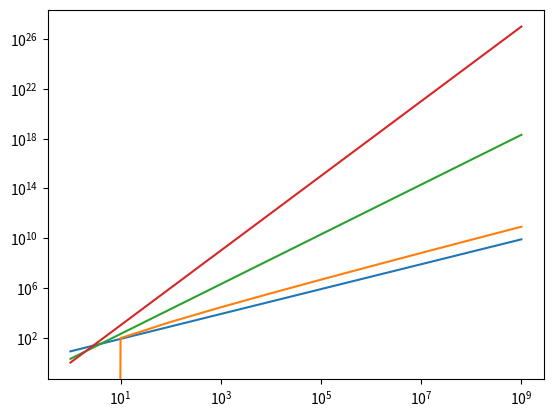

Generate this figure with matplotlib:
import matplotlib.pyplot as plt
import pylab
import math
import numpy as np

""" [redacted] """
x = [10**i for i in range(10)]

funcs = [lambda x: 8*x,
        lambda x: 4*x*math.log(x),
        lambda x: 2*x**2,
        lambda x: x**3,
        #lambda x: 2**x    #Note, this is too time consuming to compute
        ]

ys = []

for func in funcs:
    ys.append(list(map(func, x)))

for y in ys:
    plt.plot(x, y)
plt.yscale('log')
plt.xscale('log')
plt.show()


#--------------------------------R-3.2-----------------------------------------------
"""
what is the smallest integer n for which it is true that:

8 * n * log(n) < 2 * n ** 2

This is equivalent to:

log(n) < n / 4

When n is 16, log(n) - (base 2) is 4, and n / 4 is 4. 

n = 17 is the least integer value of n such that algorithm A is better than B.
"""

#--------------------------------R-3.3-----------------------------------------------

"""
what is the smallest integer n for which it is true that:

40 * n ** 2 < 2 * n ** 3

This is equivalent to:

40 < n * 2 

n = 21 is the least integer value of n such that algorithm A is better than B.

"""

#--------------------------------R-3.4-----------------------------------------------

"""
y = 0
"""


#--------------------------------R-3.5-----------------------------------------------

"""
consider log(y) = log(n ** c)

This can be written: log(y) = c * log(n)

With the log scale in mind, this would graphically look like the linear equivalent: y = c*x, a simple linear
equation with an origin intercept and slope c.

"""

#--------------------------------R-3.6-----------------------------------------------

"""
The sum of numbers from 0 to n is n * (n+1) / 2

Replace n with 2n for the sum from 0 to 2n:

(2n) * (2n + 1) / 2 = n * (2n + 1) 

"""

#--------------------------------R-3.7-----------------------------------------------

"""
Let's denote the worst case running time of algorithm A as A'.

By statement b, A' is in the set O(f(n)). Since the runtime of A' > runtime of all other A cases (trivial by "worst case")
all other A cases must be in the set of O(f(n)). 
"""

#--------------------------------R-3.8-----------------------------------------------

"""
From smallest asymptotic growth rate to largest:

1. 2 ** 10 (constant)

2. 2 ** log(n) = n (linear)

3. 3n + 100 * log(n) (linear, but steeper than 2.)

4. 4n (linear, but steeper than 3.)

5. n * log(n) (log * linear > linear)

6. 4 * n * log(n) + 2 * n (log * linear, but steeper than 5.)

7. n ** 2 + 10 * n (quadratic > log * linear)

8. n ** 3 (cubic > quadratic)

9. 2 ** n (exponential > cubic)
"""

#--------------------------------R-3.9-----------------------------------------------

"""
Suppose d(n) is O(f(n)), then there exists a constant c > 0 and an n' such that for all n > n',

d(n) < c * (f(n))

Then for any constant a > 0, let d = c*a. Then 

a * d(n) < d * f(n) for all n > n', so a * d(n) is in O(f(n))

"""

#--------------------------------R-3.10-----------------------------------------------
"""
Suppose d(n) is in O(f(n)) and e(n) is in O(g(n)), then there exists some constants a and b > 0 such that for all 
n > n':

i) d(n) < a * f(n)
ii) e(n) < b * g(n)

so d(n) * e(n) < a * b * f(n) * g(n)

so d(n) * e(n) is in O(f(n) * g(n))
"""


#--------------------------------R-3.11-----------------------------------------------
"""
Suppose d(n) is in O(f(n)) and e(n) is in O(g(n)), then there exists some constants a and b > 0 such that for all 
n > n':

i) d(n) < a * f(n)
ii) e(n) < b * g(n)

so d(n) + e(n) < a * f(n) + b * g(n) < max(a,b) * (f(n) + g(n))

so d(n) + e(n) is in O(f(n) * g(n))
"""

#--------------------------------R-3.12-----------------------------------------------
"""
Suppose d(n) is in O(f(n)) and e(n) is in O(g(n)), then there exists some constants a and b > 0 such that for all 
n > n':

i) d(n) < a * f(n)
ii) e(n) < b * g(n)

suppose f(n) = g(n) = n ** 2

d(n) = 2n

e(n) = n

d(n) - e(n) = n

f(n) - g(n) = 0

n is not in O(0)

proof by counter-example 

"""

#--------------------------------R-3.13-----------------------------------------------
"""
Suppose d(n) is in O(f(n)) and f(n) is in O(g(n)), then there exists some constants a and b > 0 such that for all 
n > n':

i) d(n) < a * f(n)
ii) f(n) < b * g(n)

so d(n) < a * f(n) < b * g(n)

so d(n) < b * g(n)

so d(n) is in O(g(n))
"""

#--------------------------------R-3.14-----------------------------------------------
"""
Suppose O(max{f(n), g(n)}) is not equal to O(f(n) + g(n)) - setting up proof by contradiction

then, there exists some function x(n) such that either:

i) x(n) > c * (f(n) + g(n)) for some constant c (asymptotically) AND x(n) < c * (max{f(n), g(n)}
ii) x(n) > c * (max{f(n), g(n)} AND x(n) < c * (f(n) + g(n))

if x(n) < c * max{f(n), g(n)}, then x(n) < c * (f(n) + g(n)) - contradiction 

"""

#--------------------------------R-3.15-----------------------------------------------
"""
Suppose g(n) is theta(f(n)), then there exists 2 constants c' and c'' > 0, such that for all n > n':

c' * f(n) < g(n) < c'' * f(n) 

therefore, f(n) < (1 / c') * (g(n)); therefore, f(n) is in O(g(n))

Now to prove iff, suppose g(n) is not theta(f(n)), then we must show f(n) is not O(g(n)):

then there does not exist a c' > 0, such that

c' * f(n) < g(n), and therefore f(n) is not O(g(n))

And such we prove f(n) is in O(g(n)) iff g(n) is theta(f(n))

"""

#--------------------------------R-3.16-----------------------------------------------

"""
Suppose p(n) is a polynomial in n, then log(p(n)) is O(log(n)):

Let's consider the highest order term of p(n) given that any lower-order terms are ancillary WLOG.

Let the highest order term of p(n) = a * n ** p

log(p(n)) = p * (log(a) + log(n))

note that let c be a constant greater than p * log(a) + p, then there exists an n', such that for all n > n',

p * (log(a) + log(n)) < c * log(n), so log(p(n)) is in O(log(n))

"""

#--------------------------------R-3.17-----------------------------------------------
"""
Similar to R-3.16:

Let's consider the highest order term of (n + 1) ** 5, which is n ** 5 WLOG

There exists a constant c such that for all n > some n':

(n + 1) ** 5 < c * n ** 5

Therefore (n + 1) ** 5 is in O(n ** 5)

"""

#--------------------------------R-3.18-----------------------------------------------
"""
2 ** (n + 1) = 2 * 2 ** n

for all n > 0, let c = 10,

2 ** (n + 1) = 2 * 2 ** n < 10 * 2 ** n

so 2 ** (n + 1) is in O(2 ** n)

"""

#--------------------------------R-3.19-----------------------------------------------
"""
First, n is O(n), given that for all n > 0, let c = 2, then

n < 2 * n

Since log(n) > 0 for all n > 0, it is also true that:

n < 2 * n * log(n),

so n is in O(n * log(n))

"""

#--------------------------------R-3.20-----------------------------------------------
"""
log(2) < 2

"""
